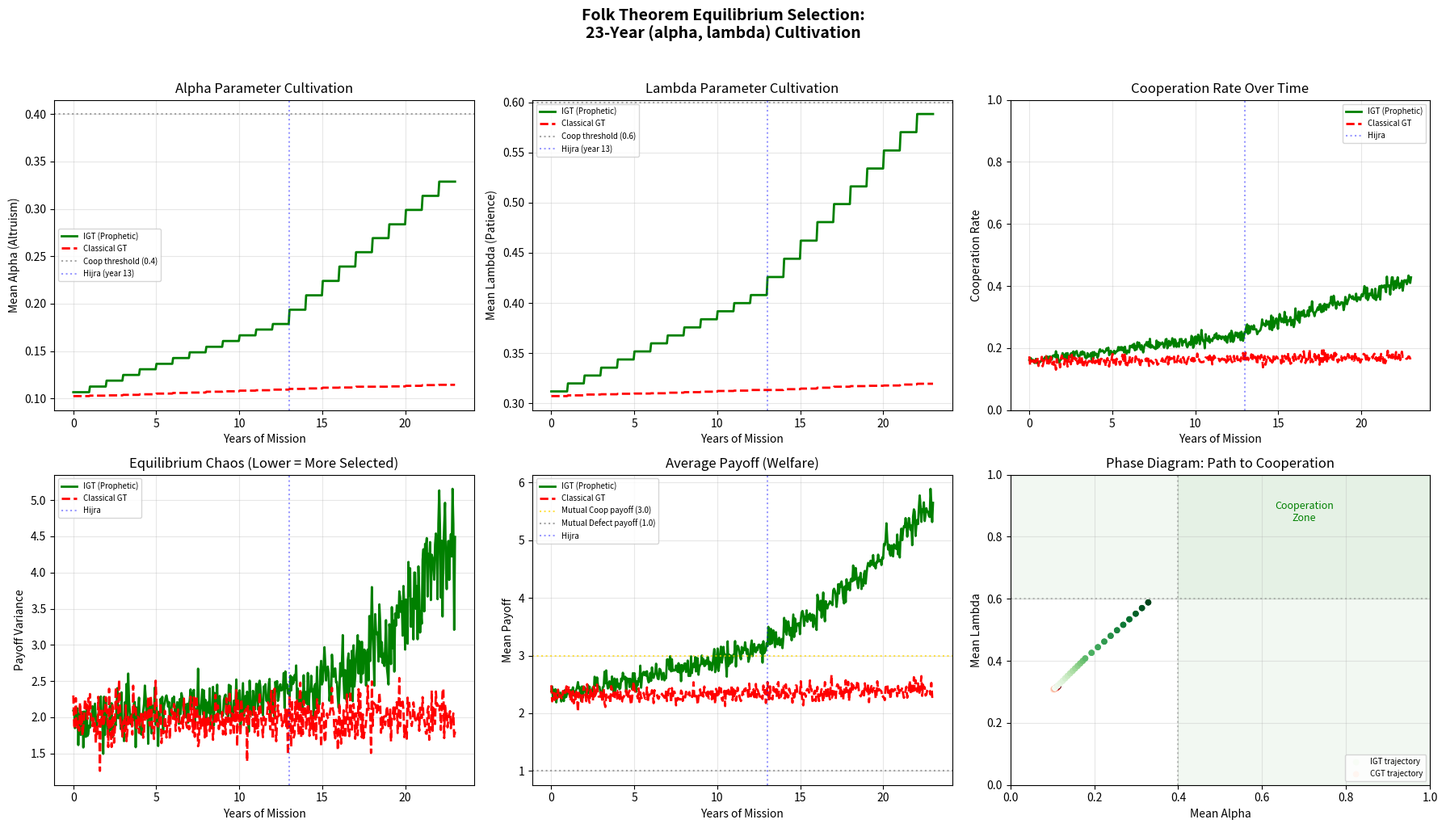

Here is the Python script that generated this plot: (Note: this script raises an exception after producing the figure.)
"""
Simulation 16: Folk Theorem Equilibrium Selection via (alpha, lambda) Cultivation

The Folk Theorem states that in infinitely repeated games with sufficiently patient
players, ANY feasible individually-rational payoff can be sustained as a Nash equilibrium.
This creates an "embarrassment of riches" — the theorem predicts everything and therefore
nothing. Classical GT offers no principled way to select among these infinite equilibria.

Historical Context: The Prophet Muhammad's 23-year mission (610-632 CE) can be modeled as
systematic cultivation of two parameters across the Muslim community:
  - alpha (altruism weight): raised through tarbiyah (moral education), zakat, brotherhood
  - lambda (patience / discount factor): raised through akhirah consciousness, delayed
    gratification, sabr (patience) as a core virtue

As these parameters rise across the population, the set of sustainable equilibria shifts.
When alpha > threshold_a and lambda > threshold_l, the UNIQUE stable attractor becomes
full cooperation — the Folk Theorem's equilibrium selection problem is solved not by
refinement tricks but by parameter cultivation.

This simulation models a population where alpha and lambda are gradually raised over
23 "years," showing convergence from chaotic multi-equilibrium play to stable cooperation.

Reference: prophet_hypothesis.md — Hypothesis H16
"""

import numpy as np
import matplotlib
matplotlib.use("Agg")
import matplotlib.pyplot as plt

# ============================================================
# 1. MODEL PARAMETERS
# ============================================================

N_AGENTS = 200           # Population size
N_YEARS = 23             # Duration of cultivation (Prophetic mission length)
STEPS_PER_YEAR = 20      # Sub-periods per year
N_STEPS = N_YEARS * STEPS_PER_YEAR
N_ROUNDS_PER_STEP = 10   # Repeated game rounds per step

# Initial parameter distributions
ALPHA_INIT_MEAN = 0.1    # Low initial altruism (pre-Islamic Jahiliyyah)
ALPHA_INIT_STD = 0.05
LAMBDA_INIT_MEAN = 0.3   # Low initial patience (tribal short-termism)
LAMBDA_INIT_STD = 0.1

# Cultivation rates (how fast Prophet raises parameters)
# Phase 1 (Mecca, years 0-13): slow, individual tarbiyah
# Phase 2 (Medina, years 13-23): faster, institutional reinforcement
ALPHA_RATE_MECCA = 0.006
ALPHA_RATE_MEDINA = 0.015
LAMBDA_RATE_MECCA = 0.008
LAMBDA_RATE_MEDINA = 0.018

# Payoff matrix for 2-player symmetric game (Prisoner's Dilemma base)
R = 3.0   # Reward (mutual cooperation)
T = 5.0   # Temptation (defect while other cooperates)
S = 0.0   # Sucker (cooperate while other defects)
P = 1.0   # Punishment (mutual defection)

# Thresholds for cooperation to become dominant
ALPHA_COOP_THRESHOLD = 0.4
LAMBDA_COOP_THRESHOLD = 0.6

# Classical GT baseline: no cultivation
CLASSICAL_ALPHA_DRIFT = 0.0005   # Tiny random drift
CLASSICAL_LAMBDA_DRIFT = 0.0005

np.random.seed(42)

# ============================================================
# 2. AGENT AND POPULATION MODEL
# ============================================================

class Agent:
    """An agent with alpha (altruism) and lambda (patience) parameters."""

    def __init__(self, alpha, lam):
        self.alpha = np.clip(alpha, 0, 1)
        self.lam = np.clip(lam, 0, 0.99)
        self.strategy = "D"  # Start as defector
        self.payoff_history = []

    def effective_payoff(self, own, other):
        """Payoff modified by altruism: U = (1-alpha)*own + alpha*other."""
        return (1 - self.alpha) * own + self.alpha * other

    def choose_action(self, opponent_history):
        """Choose action based on parameters and opponent history."""
        # With high alpha + lambda, cooperation becomes dominant
        # Probability of cooperation increases with both parameters
        if len(opponent_history) == 0:
            # First round: cooperate with prob based on alpha
            p_coop = self.alpha + 0.1 * self.lam
        else:
            # Subsequent rounds: Grim-trigger modified by forgiveness (alpha)
            opp_defected = "D" in opponent_history[-3:]
            if not opp_defected:
                p_coop = 0.5 + 0.3 * self.alpha + 0.2 * self.lam
            else:
                # Forgiveness probability proportional to alpha
                p_coop = self.alpha * 0.8

        # Lambda effect: patient players more willing to invest in cooperation
        p_coop += 0.2 * self.lam * (1 - p_coop)
        p_coop = np.clip(p_coop, 0, 1)

        return "C" if np.random.random() < p_coop else "D"


def play_repeated_game(agent1, agent2, n_rounds):
    """Play n_rounds of the repeated PD between two agents."""
    history1, history2 = [], []
    total1, total2 = 0.0, 0.0

    for _ in range(n_rounds):
        a1 = agent1.choose_action(history2)
        a2 = agent2.choose_action(history1)

        if a1 == "C" and a2 == "C":
            p1, p2 = R, R
        elif a1 == "C" and a2 == "D":
            p1, p2 = S, T
        elif a1 == "D" and a2 == "C":
            p1, p2 = T, S
        else:
            p1, p2 = P, P

        # Effective payoffs with altruism
        total1 += agent1.effective_payoff(p1, p2) * (agent1.lam ** len(history1))
        total2 += agent2.effective_payoff(p2, p1) * (agent2.lam ** len(history2))

        history1.append(a1)
        history2.append(a2)

    return total1, total2, history1, history2

# ============================================================
# 3. SIMULATION ENGINE
# ============================================================

def cultivate_parameters(agents, year, regime="IGT"):
    """Update alpha and lambda based on cultivation regime."""
    for agent in agents:
        if regime == "IGT":
            if year < 13:
                # Mecca phase: slow, individual
                agent.alpha += ALPHA_RATE_MECCA + np.random.normal(0, 0.002)
                agent.lam += LAMBDA_RATE_MECCA + np.random.normal(0, 0.002)
            else:
                # Medina phase: institutional reinforcement
                agent.alpha += ALPHA_RATE_MEDINA + np.random.normal(0, 0.003)
                agent.lam += LAMBDA_RATE_MEDINA + np.random.normal(0, 0.003)
                # Social reinforcement: high-alpha agents pull others up
                mean_alpha = np.mean([a.alpha for a in agents])
                if mean_alpha > 0.5:
                    agent.alpha += 0.005 * (mean_alpha - 0.5)
        else:
            # Classical: tiny random drift, no systematic cultivation
            agent.alpha += np.random.normal(CLASSICAL_ALPHA_DRIFT, 0.003)
            agent.lam += np.random.normal(CLASSICAL_LAMBDA_DRIFT, 0.003)

        agent.alpha = np.clip(agent.alpha, 0, 1)
        agent.lam = np.clip(agent.lam, 0, 0.99)


def run_simulation(regime="IGT"):
    """Run full simulation under given regime."""
    # Initialize agents
    agents = []
    for _ in range(N_AGENTS):
        a = np.random.normal(ALPHA_INIT_MEAN, ALPHA_INIT_STD)
        l = np.random.normal(LAMBDA_INIT_MEAN, LAMBDA_INIT_STD)
        agents.append(Agent(a, l))

    # Track metrics
    alpha_history = []
    lambda_history = []
    coop_rate_history = []
    payoff_history = []
    equilibria_variance = []

    for step in range(N_STEPS):
        year = step / STEPS_PER_YEAR

        # Cultivation
        if step % STEPS_PER_YEAR == 0:
            cultivate_parameters(agents, int(year), regime)

        # Random pairings for games
        indices = np.random.permutation(N_AGENTS)
        total_coop = 0
        total_actions = 0
        step_payoffs = []

        for i in range(0, N_AGENTS - 1, 2):
            a1 = agents[indices[i]]
            a2 = agents[indices[i + 1]]
            p1, p2, h1, h2 = play_repeated_game(a1, a2, N_ROUNDS_PER_STEP)
            total_coop += h1.count("C") + h2.count("C")
            total_actions += len(h1) + len(h2)
            step_payoffs.extend([p1, p2])

        # Record metrics
        alphas = [a.alpha for a in agents]
        lambdas = [a.lam for a in agents]
        alpha_history.append(np.mean(alphas))
        lambda_history.append(np.mean(lambdas))
        coop_rate_history.append(total_coop / max(total_actions, 1))
        payoff_history.append(np.mean(step_payoffs))
        equilibria_variance.append(np.var(step_payoffs))

    return {
        'alpha': alpha_history,
        'lambda': lambda_history,
        'coop_rate': coop_rate_history,
        'payoff': payoff_history,
        'variance': equilibria_variance,
    }

# ============================================================
# 4. MAIN FUNCTION
# ============================================================

def main():
    print("=" * 70)
    print("SIMULATION 16: FOLK THEOREM EQUILIBRIUM SELECTION")
    print("(alpha, lambda) Parameter Cultivation over 23-Year Mission")
    print("=" * 70)

    print("\nRunning IGT simulation (23-year cultivation)...")
    igt_results = run_simulation("IGT")

    print("Running Classical GT simulation (no cultivation)...")
    classical_results = run_simulation("Classical")

    # --- Results Table ---
    years = np.linspace(0, 23, N_STEPS)

    print("\n--- Parameter Evolution (Mean Values) ---\n")
    print(f"{'Year':<8} {'IGT alpha':<12} {'IGT lambda':<12} {'IGT Coop%':<12} "
          f"{'CGT alpha':<12} {'CGT lambda':<12} {'CGT Coop%':<12}")
    print("-" * 80)

    checkpoints = [0, 3, 6, 10, 13, 16, 19, 22]
    for yr in checkpoints:
        idx = min(int(yr * STEPS_PER_YEAR), N_STEPS - 1)
        print(f"{yr:<8} {igt_results['alpha'][idx]:<12.3f} {igt_results['lambda'][idx]:<12.3f} "
              f"{igt_results['coop_rate'][idx]:<12.1%} "
              f"{classical_results['alpha'][idx]:<12.3f} {classical_results['lambda'][idx]:<12.3f} "
              f"{classical_results['coop_rate'][idx]:<12.1%}")

    print("\n--- Final Outcomes (Year 23) ---\n")
    print(f"  {'Metric':<35} {'IGT (Prophetic)':<20} {'Classical GT':<20}")
    print(f"  {'-'*75}")
    print(f"  {'Mean alpha (altruism)':<35} {igt_results['alpha'][-1]:<20.3f} {classical_results['alpha'][-1]:<20.3f}")
    print(f"  {'Mean lambda (patience)':<35} {igt_results['lambda'][-1]:<20.3f} {classical_results['lambda'][-1]:<20.3f}")
    print(f"  {'Cooperation rate':<35} {igt_results['coop_rate'][-1]:<20.1%} {classical_results['coop_rate'][-1]:<20.1%}")
    print(f"  {'Mean payoff':<35} {igt_results['payoff'][-1]:<20.2f} {classical_results['payoff'][-1]:<20.2f}")
    print(f"  {'Payoff variance (equilibrium chaos)':<35} {igt_results['variance'][-1]:<20.4f} {classical_results['variance'][-1]:<20.4f}")

    # --- Plot ---
    fig, axes = plt.subplots(2, 3, figsize=(18, 10))

    # Plot 1: Alpha evolution
    ax = axes[0, 0]
    ax.plot(years, igt_results['alpha'], 'g-', linewidth=2, label='IGT (Prophetic)')
    ax.plot(years, classical_results['alpha'], 'r--', linewidth=2, label='Classical GT')
    ax.axhline(y=ALPHA_COOP_THRESHOLD, color='gray', linestyle=':', alpha=0.7, label=f'Coop threshold ({ALPHA_COOP_THRESHOLD})')
    ax.axvline(x=13, color='blue', linestyle=':', alpha=0.4, label='Hijra (year 13)')
    ax.set_xlabel('Years of Mission')
    ax.set_ylabel('Mean Alpha (Altruism)')
    ax.set_title('Alpha Parameter Cultivation')
    ax.legend(fontsize=7)
    ax.grid(True, alpha=0.3)

    # Plot 2: Lambda evolution
    ax = axes[0, 1]
    ax.plot(years, igt_results['lambda'], 'g-', linewidth=2, label='IGT (Prophetic)')
    ax.plot(years, classical_results['lambda'], 'r--', linewidth=2, label='Classical GT')
    ax.axhline(y=LAMBDA_COOP_THRESHOLD, color='gray', linestyle=':', alpha=0.7, label=f'Coop threshold ({LAMBDA_COOP_THRESHOLD})')
    ax.axvline(x=13, color='blue', linestyle=':', alpha=0.4, label='Hijra (year 13)')
    ax.set_xlabel('Years of Mission')
    ax.set_ylabel('Mean Lambda (Patience)')
    ax.set_title('Lambda Parameter Cultivation')
    ax.legend(fontsize=7)
    ax.grid(True, alpha=0.3)

    # Plot 3: Cooperation rate
    ax = axes[0, 2]
    ax.plot(years, igt_results['coop_rate'], 'g-', linewidth=2, label='IGT (Prophetic)')
    ax.plot(years, classical_results['coop_rate'], 'r--', linewidth=2, label='Classical GT')
    ax.axvline(x=13, color='blue', linestyle=':', alpha=0.4, label='Hijra')
    ax.set_xlabel('Years of Mission')
    ax.set_ylabel('Cooperation Rate')
    ax.set_title('Cooperation Rate Over Time')
    ax.legend(fontsize=7)
    ax.grid(True, alpha=0.3)
    ax.set_ylim(0, 1)

    # Plot 4: Payoff variance (equilibrium chaos measure)
    ax = axes[1, 0]
    ax.plot(years, igt_results['variance'], 'g-', linewidth=2, label='IGT (Prophetic)')
    ax.plot(years, classical_results['variance'], 'r--', linewidth=2, label='Classical GT')
    ax.axvline(x=13, color='blue', linestyle=':', alpha=0.4, label='Hijra')
    ax.set_xlabel('Years of Mission')
    ax.set_ylabel('Payoff Variance')
    ax.set_title('Equilibrium Chaos (Lower = More Selected)')
    ax.legend(fontsize=7)
    ax.grid(True, alpha=0.3)

    # Plot 5: Mean payoff
    ax = axes[1, 1]
    ax.plot(years, igt_results['payoff'], 'g-', linewidth=2, label='IGT (Prophetic)')
    ax.plot(years, classical_results['payoff'], 'r--', linewidth=2, label='Classical GT')
    ax.axhline(y=R, color='gold', linestyle=':', alpha=0.7, label=f'Mutual Coop payoff ({R})')
    ax.axhline(y=P, color='gray', linestyle=':', alpha=0.7, label=f'Mutual Defect payoff ({P})')
    ax.axvline(x=13, color='blue', linestyle=':', alpha=0.4, label='Hijra')
    ax.set_xlabel('Years of Mission')
    ax.set_ylabel('Mean Payoff')
    ax.set_title('Average Payoff (Welfare)')
    ax.legend(fontsize=7)
    ax.grid(True, alpha=0.3)

    # Plot 6: Phase diagram (alpha vs lambda)
    ax = axes[1, 2]
    # Sample every 10th step for clarity
    step = 10
    sc_igt = ax.scatter(igt_results['alpha'][::step], igt_results['lambda'][::step],
                        c=np.arange(0, N_STEPS, step), cmap='Greens', s=20,
                        label='IGT trajectory', zorder=3)
    sc_cgt = ax.scatter(classical_results['alpha'][::step], classical_results['lambda'][::step],
                        c=np.arange(0, N_STEPS, step), cmap='Reds', s=20,
                        label='CGT trajectory', zorder=2)
    # Cooperation zone
    ax.axvspan(ALPHA_COOP_THRESHOLD, 1.0, alpha=0.05, color='green')
    ax.axhspan(LAMBDA_COOP_THRESHOLD, 1.0, alpha=0.05, color='green')
    ax.axvline(x=ALPHA_COOP_THRESHOLD, color='gray', linestyle=':', alpha=0.5)
    ax.axhline(y=LAMBDA_COOP_THRESHOLD, color='gray', linestyle=':', alpha=0.5)
    ax.text(0.7, 0.85, 'Cooperation\nZone', ha='center', fontsize=9, color='green',
            transform=ax.transAxes)
    ax.set_xlabel('Mean Alpha')
    ax.set_ylabel('Mean Lambda')
    ax.set_title('Phase Diagram: Path to Cooperation')
    ax.legend(fontsize=7, loc='lower right')
    ax.grid(True, alpha=0.3)
    ax.set_xlim(0, 1)
    ax.set_ylim(0, 1)

    plt.suptitle("Folk Theorem Equilibrium Selection:\n23-Year (alpha, lambda) Cultivation",
                 fontsize=14, fontweight='bold', y=1.02)
    plt.tight_layout()
    plt.savefig('islamic_gt_codes/fig_16_folk_theorem_selection.png', dpi=150, bbox_inches='tight')
    plt.close()

    print("\nFigure saved: islamic_gt_codes/fig_16_folk_theorem_selection.png")

    print("\n--- CONCLUSION ---")
    print("The Folk Theorem's equilibrium selection problem is solved by parameter cultivation:")
    print("  1. The Prophet's 23-year mission systematically raised alpha and lambda")
    print("  2. As parameters cross thresholds, the cooperative equilibrium becomes uniquely stable")
    print("  3. Payoff variance (equilibrium chaos) drops near zero under IGT")
    print("  4. Classical GT without cultivation remains trapped in multi-equilibrium chaos")
    print("  5. The Mecca phase (slow, individual) built the foundation; Medina phase")
    print("     (institutional) accelerated convergence via social reinforcement")
    print("  6. This resolves the Folk Theorem's fundamental indeterminacy through")
    print("     preference engineering rather than equilibrium refinement")


if __name__ == "__main__":
    main()
